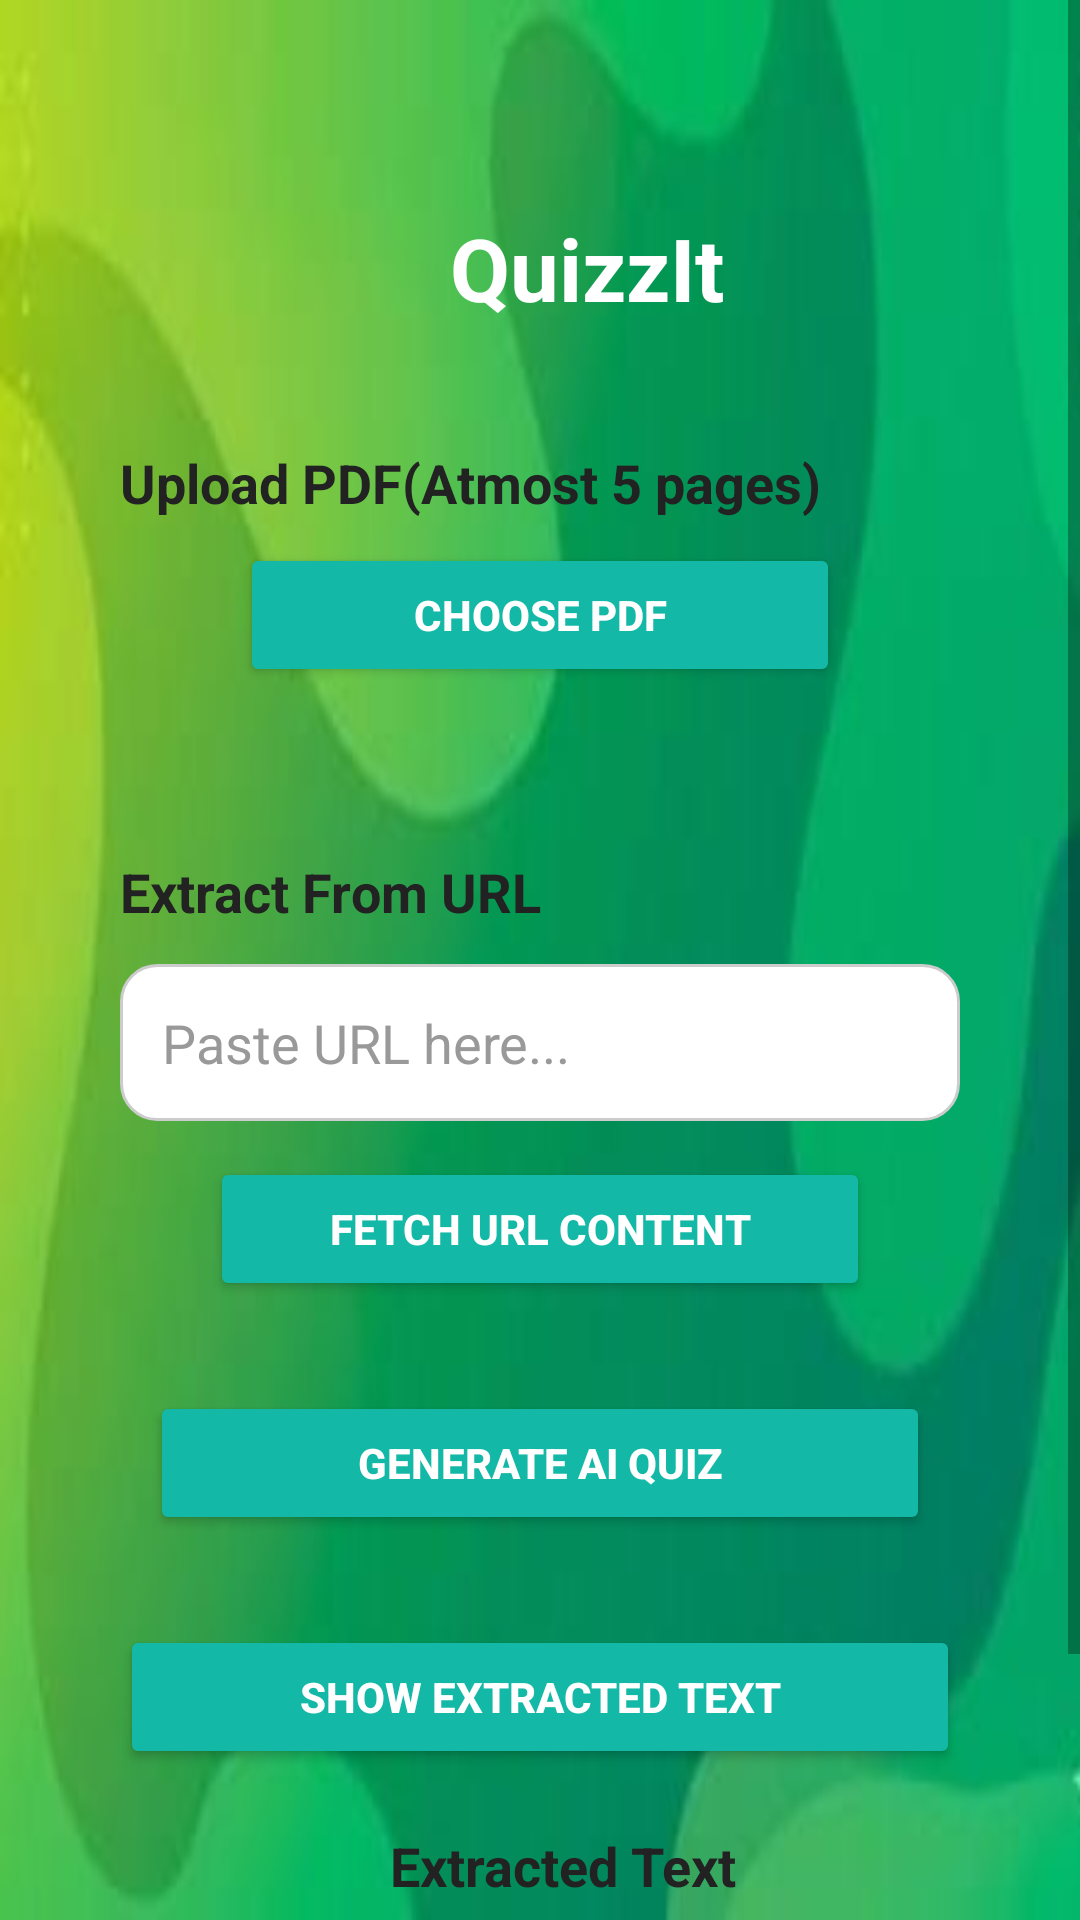

The Android layout XML behind this screen, and the referenced resources:
<!-- AndroidManifest.xml: application theme Theme.Project5 -->
<!-- res/layout/activity_main.xml -->
<?xml version="1.0" encoding="utf-8"?>
<androidx.constraintlayout.widget.ConstraintLayout xmlns:android="http://schemas.android.com/apk/res/android"
    xmlns:app="http://schemas.android.com/apk/res-auto"
    android:layout_width="match_parent"
    android:layout_height="match_parent"
    android:background="@drawable/homepage2"
    xmlns:tools="http://schemas.android.com/tools">
<ScrollView xmlns:android="http://schemas.android.com/apk/res/android"
    xmlns:tools="http://schemas.android.com/tools"
    android:layout_width="match_parent"
    android:layout_height="match_parent"
    xmlns:app="http://schemas.android.com/apk/res-auto"
    android:background="@drawable/quizpage3"
    tools:context=".MainActivity">

    <LinearLayout
        android:layout_width="match_parent"
        android:layout_height="wrap_content"
        android:orientation="vertical"
android:id="@+id/main"
        android:padding="20dp"
        tools:ignore="InvalidId">

        
        <TextView
            android:layout_width="wrap_content"
            android:layout_height="wrap_content"
            android:layout_marginTop="50dp"
            android:layout_marginLeft="130dp"
            android:layout_marginBottom="20dp"

            android:text="QuizzIt"
            android:textColor="@color/white"
            android:textSize="29sp"
            android:textStyle="bold" />

        
        <LinearLayout
            android:layout_width="match_parent"
            android:layout_height="wrap_content"
            android:padding="20dp"
            android:background="@drawable/mainxml"
            android:elevation="4dp"
            android:orientation="vertical">

            <TextView
                android:text="Upload PDF(Atmost 5 pages)"
                android:textSize="18sp"
                android:textStyle="bold"
                android:textColor="#222222"
                android:layout_marginBottom="8dp"
                android:layout_width="wrap_content"
                android:layout_height="wrap_content" />

            <Button
                android:id="@+id/btnPickPdf"
                android:layout_marginRight="40dp"
                android:textStyle="bold"
                android:layout_width="match_parent"
                android:layout_height="wrap_content"
                android:text="Choose PDF"
                android:layout_marginLeft="40dp"
                android:backgroundTint="#14B8A6"
                android:textColor="#FFFFFF" />
        </LinearLayout>

        
        <LinearLayout
            android:layout_width="match_parent"
            android:layout_height="wrap_content"
            android:padding="20dp"
            android:background="@drawable/mainxml"
            android:elevation="4dp"
            android:layout_marginTop="16dp"
            android:orientation="vertical">

            <TextView
                android:text="Extract From URL"
                android:textSize="18sp"
                android:textStyle="bold"
                android:textColor="#222222"
                android:layout_marginBottom="12dp"
                android:layout_width="wrap_content"
                android:layout_height="wrap_content" />

            <EditText
                android:id="@+id/etUrl"
                android:layout_width="match_parent"
                android:layout_height="wrap_content"
                android:hint="Paste URL here..."
                android:padding="14dp"

                android:background="@drawable/input_field"
                android:textColor="#000"
                android:textColorHint="#999"
                android:layout_marginBottom="12dp" />

            <Button
                android:id="@+id/btnFetchUrl"
                android:layout_width="match_parent"
                android:layout_height="wrap_content"
                android:text="Fetch URL Content"
                android:textStyle="bold"
                android:layout_marginLeft="30dp"
                android:layout_marginRight="30dp"
                android:backgroundTint="#14B8A6"
                android:textColor="#FFFFFF" />
        </LinearLayout>

        
        <Button
            android:id="@+id/btnGenerateAI"
            android:layout_width="match_parent"
            android:layout_height="wrap_content"
            android:text="Generate AI Quiz"
            android:layout_marginTop="10dp"
            android:backgroundTint="#14B8A6"
            android:textColor="#FFFFFF"
            android:textStyle="bold"
            android:layout_marginLeft="30dp"
            android:layout_marginRight="30dp"
            app:layout_constraintBottom_toBottomOf="@id/tvOutput"/>

        <LinearLayout
            android:layout_width="match_parent"
            android:layout_height="wrap_content"
            android:layout_marginTop="10dp"
            android:background="@drawable/mainxml"
            android:elevation="4dp"
            android:orientation="vertical"
            android:padding="20dp">

            <Button
                android:id="@+id/btnExtractedText"
                android:layout_width="match_parent"
                android:layout_height="wrap_content"
                android:text="Show Extracted Text"
                android:textColor="#FFFFFF"
                android:textStyle="bold"
                android:backgroundTint="#14B8A6"/>

            <TextView
                android:layout_width="wrap_content"
                android:layout_height="wrap_content"
                android:layout_marginBottom="8dp"
                android:text="Extracted Text"
android:layout_marginTop="20dp"
                android:layout_marginLeft="90sp"

                android:textColor="#222222"
                android:textSize="18sp"
                android:textStyle="bold" />
        </LinearLayout>
            

<ScrollView
    android:layout_width="match_parent"
    android:layout_height="match_parent">
            <TextView
                android:id="@+id/tvOutput"
                android:layout_width="match_parent"
                android:layout_height="match_parent"
                android:background="@drawable/input_field"
                android:hint="Extracted content will appear here"
                android:padding="16dp"

                android:layout_marginTop="10dp"
                android:textColor="#222222" />
</ScrollView>

            


        </LinearLayout>



    </ScrollView>

    </androidx.constraintlayout.widget.ConstraintLayout>
<!-- resources referenced by this layout -->
<resources>
  <!-- drawable homepage2: jpeg bitmap (drawable, 8609 bytes) -->
  <!-- drawable input_field (drawable) -->
  <shape xmlns:android="http://schemas.android.com/apk/res/android"
      android:shape="rectangle">
      <solid android:color="#FFFFFF"/>
      <corners android:radius="12dp" />
  
      <stroke android:color="#CCCCCC" android:width="1dp" />
  </shape>
  <!-- drawable quizpage3: jpeg bitmap (drawable, 5922 bytes) -->
  <style name="Theme.Project5" parent="Base.Theme.Project5" />
  <style name="Base.Theme.Project5" parent="Theme.MaterialComponents.DayNight.NoActionBar">
          <item name="colorSecondary">#2196F3</item>
          <item name="colorControlActivated">#2196F3</item>
          <item name="colorOnSurface">#2196F3</item>
          
  
          
      </style>
  <!-- not gathered from this repository: default colours our renderer supplied (Android Studio template values) -->
  <color name="white">#FFFFFFFF</color>
</resources>
